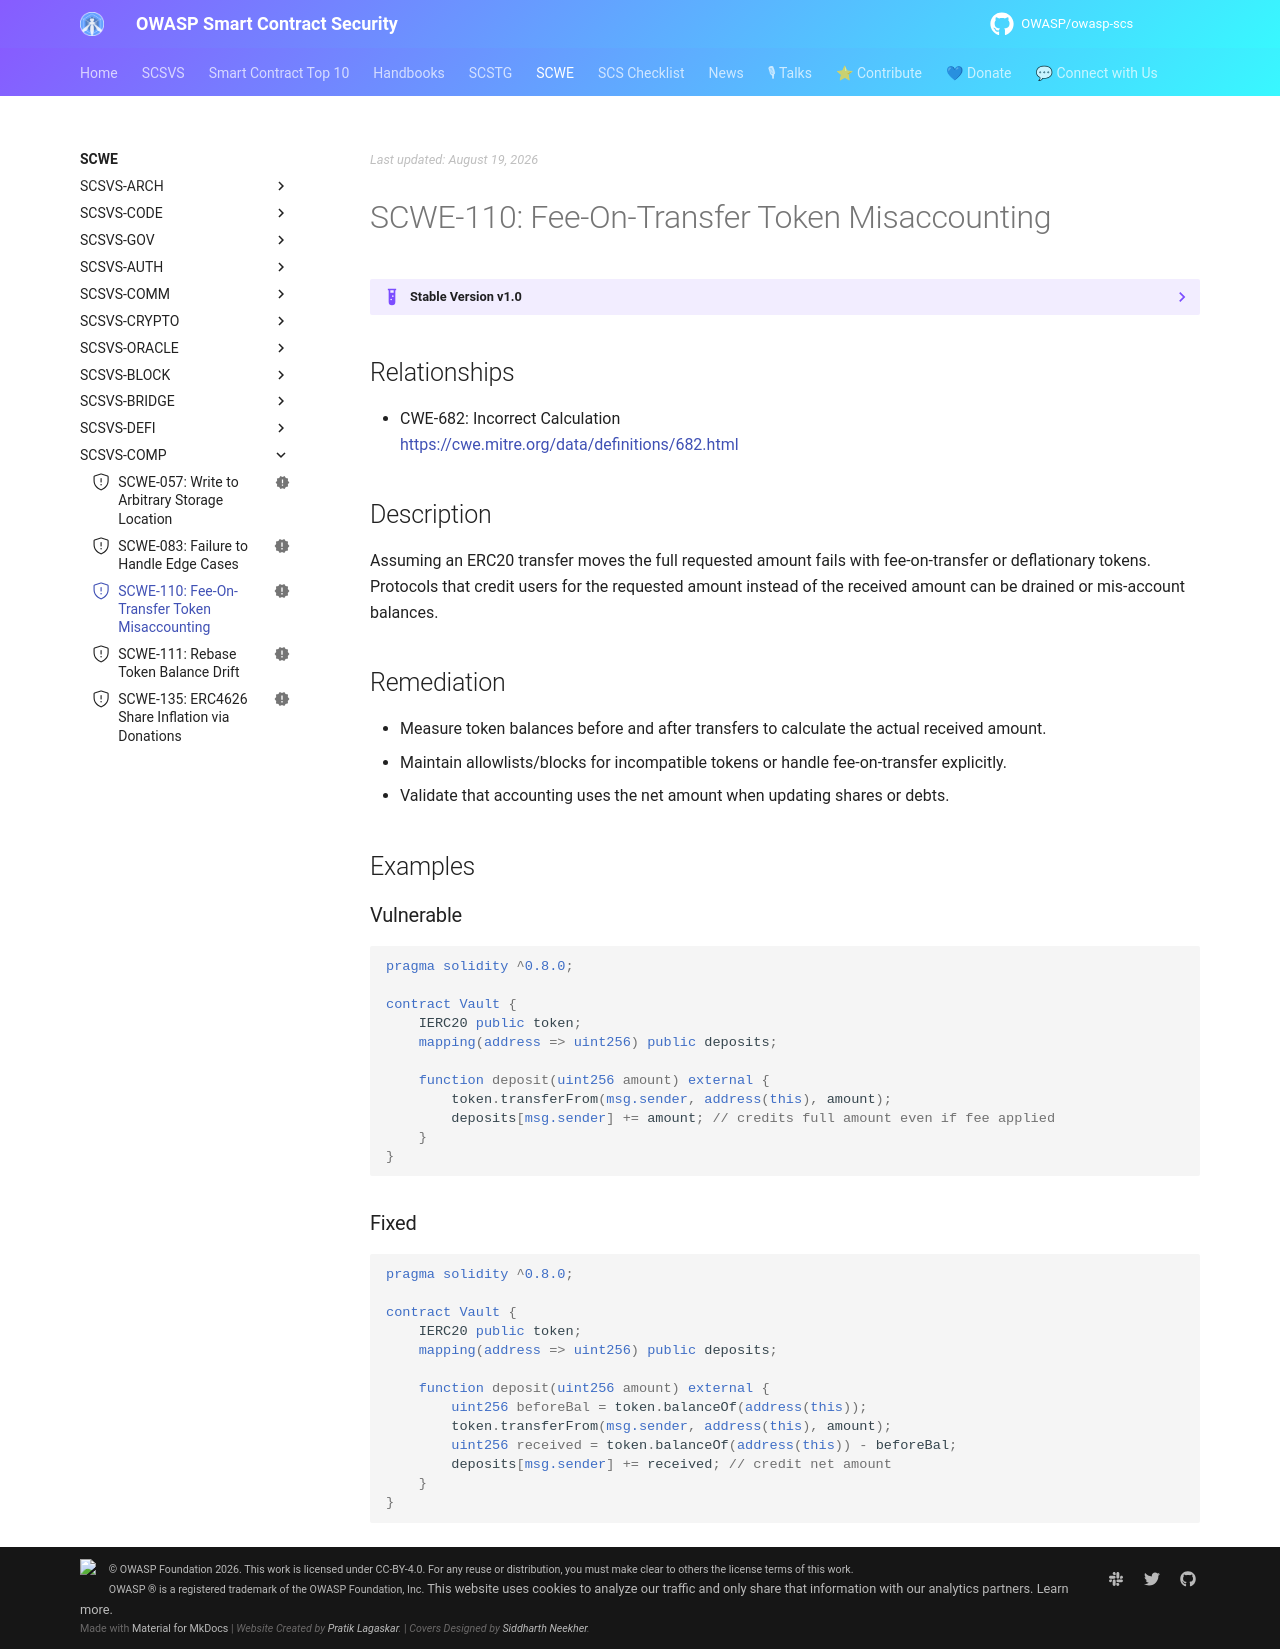

repository: OWASP/owasp-scs · page: SCWE/SCSVS-COMP/SCWE-110/index.html · generator: mkdocs

---
title: Fee-On-Transfer Token Misaccounting
id: SCWE-110
alias: fee-on-transfer-misaccounting
platform: []
profiles: [L1]
mappings:
  scsvs-cg: [SCSVS-COMP]
  scsvs-scg: [SCSVS-COMP-1]
  cwe: [682]
status: new
---

## Relationships
- CWE-682: Incorrect Calculation  
  [https://cwe.mitre.org/data/definitions/682.html](https://cwe.mitre.org/data/definitions/682.html)

## Description
Assuming an ERC20 transfer moves the full requested amount fails with fee-on-transfer or deflationary tokens. Protocols that credit users for the requested amount instead of the received amount can be drained or mis-account balances.

## Remediation
- Measure token balances before and after transfers to calculate the actual received amount.
- Maintain allowlists/blocks for incompatible tokens or handle fee-on-transfer explicitly.
- Validate that accounting uses the net amount when updating shares or debts.

## Examples

### Vulnerable
```solidity
pragma solidity ^0.8.0;

contract Vault {
    IERC20 public token;
    mapping(address => uint256) public deposits;

    function deposit(uint256 amount) external {
        token.transferFrom(msg.sender, address(this), amount);
        deposits[msg.sender] += amount; // credits full amount even if fee applied
    }
}
```

### Fixed
```solidity
pragma solidity ^0.8.0;

contract Vault {
    IERC20 public token;
    mapping(address => uint256) public deposits;

    function deposit(uint256 amount) external {
        uint256 beforeBal = token.balanceOf(address(this));
        token.transferFrom(msg.sender, address(this), amount);
        uint256 received = token.balanceOf(address(this)) - beforeBal;
        deposits[msg.sender] += received; // credit net amount
    }
}
```
